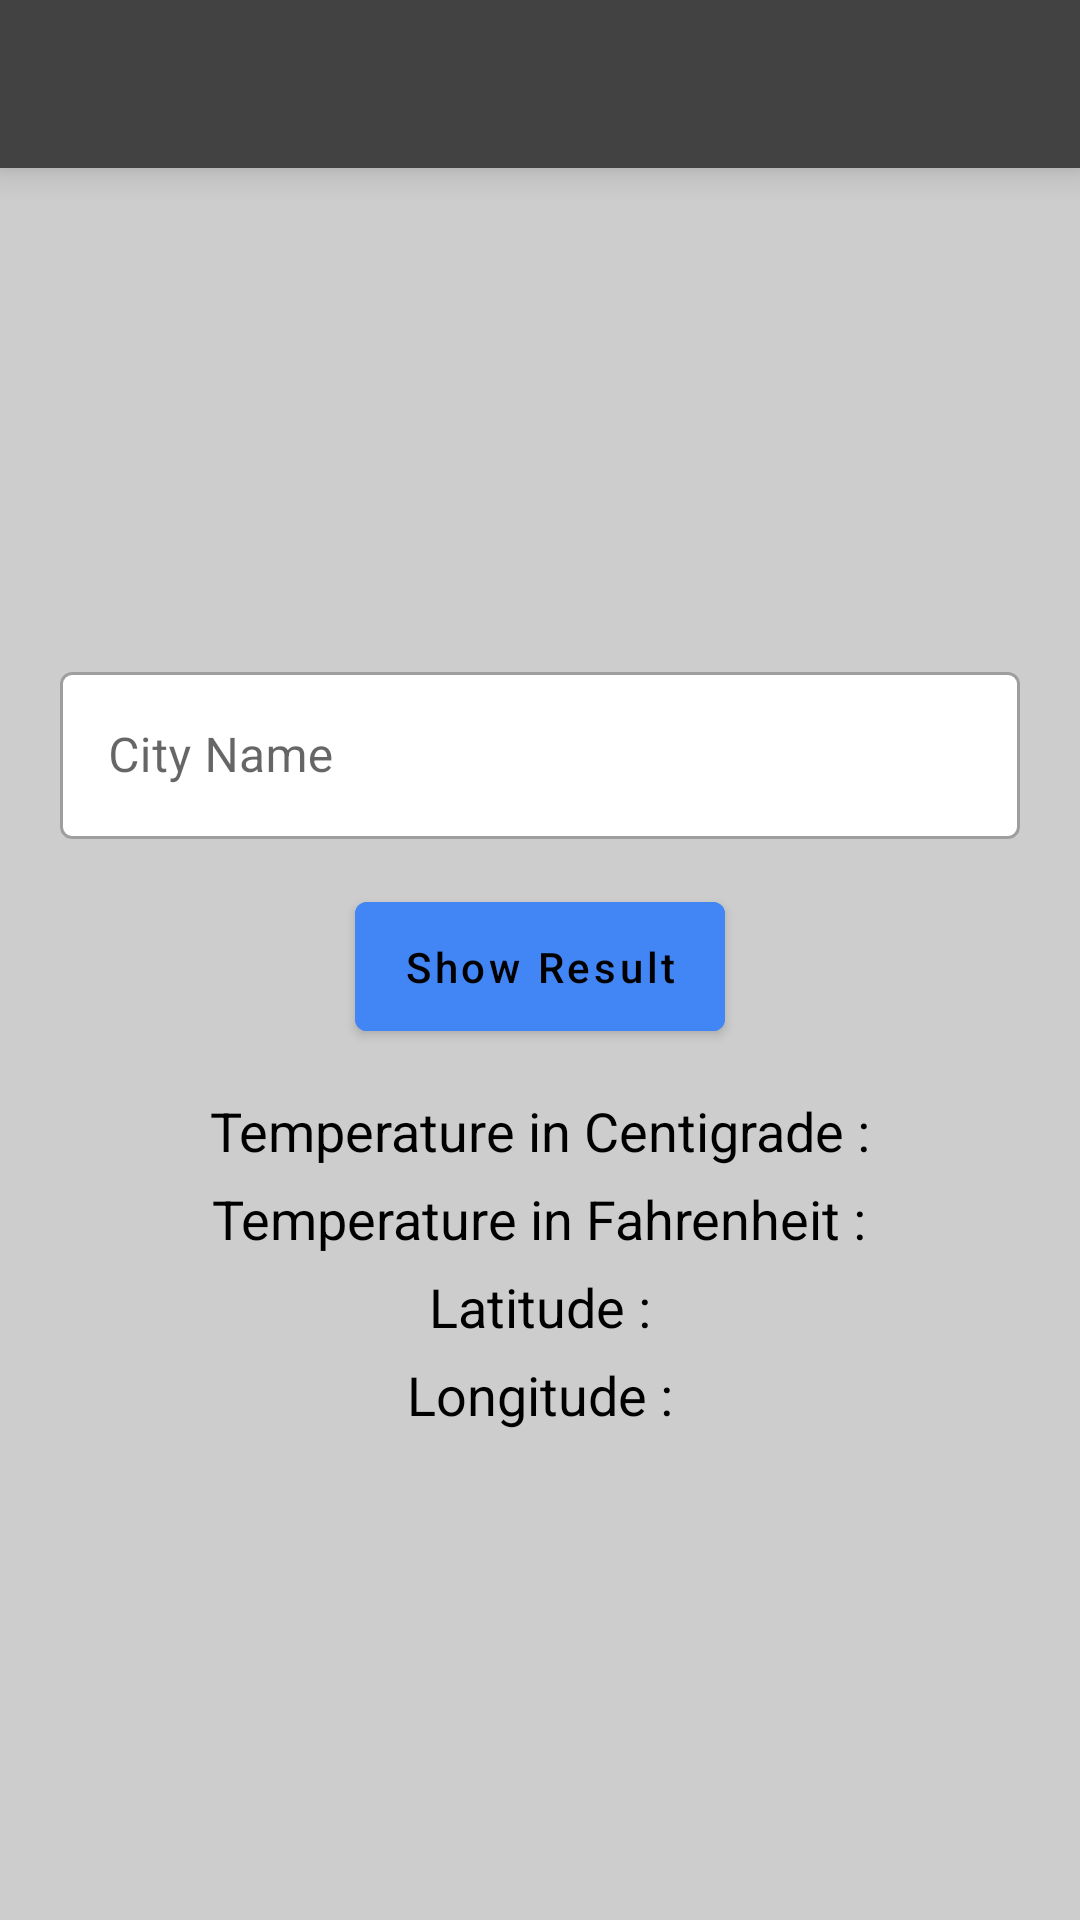

The Android layout XML behind this screen, and the referenced resources:
<!-- AndroidManifest.xml: application theme Theme.AndroidTaskFromLattice -->
<!-- res/layout/activity_main.xml -->
<?xml version="1.0" encoding="utf-8"?>
<LinearLayout xmlns:android="http://schemas.android.com/apk/res/android"
    xmlns:app="http://schemas.android.com/apk/res-auto"
    xmlns:tools="http://schemas.android.com/tools"
    android:layout_width="match_parent"
    android:layout_height="match_parent"
    android:orientation="vertical"
    tools:context=".MainActivity">

    <include layout="@layout/mytoolbar" />

    <LinearLayout
        android:layout_width="match_parent"
        android:layout_height="0dp"
        android:layout_weight="1"
        android:background="@color/page_bg"
        android:gravity="center"
        android:orientation="vertical"
        android:padding="20dp">


        <com.google.android.material.textfield.TextInputLayout
            style="@style/Widget.MaterialComponents.TextInputLayout.OutlinedBox"
            android:layout_width="match_parent"
            android:layout_height="wrap_content"
            app:boxBackgroundColor="@color/white">

            <EditText
                android:id="@+id/etCityName"
                android:layout_width="match_parent"
                android:layout_height="wrap_content"
                android:hint="City Name"
                android:inputType="textPostalAddress"
                android:maxLength="50" />

        </com.google.android.material.textfield.TextInputLayout>

        <com.google.android.material.button.MaterialButton
            android:id="@+id/btnResult"
            android:layout_width="wrap_content"
            android:layout_height="55dp"
            android:textColor="@color/black"
            android:backgroundTint="@color/btn_result_color"
            android:layout_marginTop="15dp"
            android:text="Show Result"
            android:textAllCaps="false" />

        <LinearLayout
            android:layout_marginTop="15dp"
            android:layout_width="match_parent"
            android:layout_height="wrap_content"
            android:gravity="center"
            android:orientation="horizontal">

            <TextView
                android:layout_width="wrap_content"
                android:layout_height="wrap_content"
                android:text="Temperature in Centigrade :"
                android:paddingStart="15dp"
                android:textColor="@color/black"
                android:textSize="18sp"/>

            <TextView
                android:id="@+id/tvTemperatureInCentigrade"
                android:layout_width="wrap_content"
                android:layout_height="wrap_content"
                android:text=""
                android:paddingStart="15dp"
                android:textColor="@color/black"
                android:textSize="18sp"/>

        </LinearLayout>

        <LinearLayout
            android:layout_marginTop="5dp"
            android:layout_width="match_parent"
            android:layout_height="wrap_content"
            android:gravity="center"
            android:orientation="horizontal">

            <TextView
                android:layout_width="wrap_content"
                android:layout_height="wrap_content"
                android:text="Temperature in Fahrenheit :"
                android:paddingStart="15dp"
                android:textColor="@color/black"
                android:textSize="18sp"/>

            <TextView
                android:id="@+id/tvTemperatureInFahrenheit"
                android:layout_width="wrap_content"
                android:layout_height="wrap_content"
                android:text=""
                android:paddingStart="15dp"
                android:textColor="@color/black"
                android:textSize="18sp"/>

        </LinearLayout>

        <LinearLayout
            android:layout_marginTop="5dp"
            android:layout_width="match_parent"
            android:layout_height="wrap_content"
            android:gravity="center"
            android:orientation="horizontal">

            <TextView
                android:layout_width="wrap_content"
                android:layout_height="wrap_content"
                android:text="Latitude :"
                android:paddingStart="15dp"
                android:textColor="@color/black"
                android:textSize="18sp"/>

            <TextView
                android:id="@+id/tvLatitude"
                android:layout_width="wrap_content"
                android:layout_height="wrap_content"
                android:text=""
                android:paddingStart="15dp"
                android:textColor="@color/black"
                android:textSize="18sp"/>

        </LinearLayout>

        <LinearLayout
            android:layout_marginTop="5dp"
            android:layout_width="match_parent"
            android:layout_height="wrap_content"
            android:gravity="center"
            android:orientation="horizontal">

            <TextView
                android:layout_width="wrap_content"
                android:layout_height="wrap_content"
                android:text="Longitude :"
                android:paddingStart="15dp"
                android:textColor="@color/black"
                android:textSize="18sp"/>

            <TextView
                android:id="@+id/tvLongitude"
                android:layout_width="wrap_content"
                android:layout_height="wrap_content"
                android:text=""
                android:paddingStart="15dp"
                android:textColor="@color/black"
                android:textSize="18sp"/>

        </LinearLayout>


    </LinearLayout>

</LinearLayout>
<!-- res/layout/mytoolbar.xml (included above) -->
<?xml version="1.0" encoding="utf-8"?>
<androidx.appcompat.widget.Toolbar xmlns:android="http://schemas.android.com/apk/res/android"
    android:layout_width="match_parent"
    android:layout_height="wrap_content"
    xmlns:app="http://schemas.android.com/apk/res-auto"
    android:id="@+id/myToolbar"
    android:elevation="8dp"
    android:theme="@style/ThemeOverlay.AppCompat.Dark.ActionBar"
    android:background="@color/toolbar_bg">

</androidx.appcompat.widget.Toolbar>
<!-- resources referenced by this layout -->
<resources>
  <color name="black">#FF000000</color>
  <color name="btn_result_color">#4285f4</color>
  <color name="page_bg">#cdcdcd</color>
  <color name="toolbar_bg">#424242</color>
  <color name="white">#FFFFFFFF</color>
  <style name="Theme.AndroidTaskFromLattice" parent="Theme.MaterialComponents.DayNight.NoActionBar">
          
          <item name="colorPrimary">@color/purple_500</item>
          <item name="colorPrimaryVariant">@color/purple_700</item>
          <item name="colorOnPrimary">@color/white</item>
          
          <item name="colorSecondary">@color/teal_200</item>
          <item name="colorSecondaryVariant">@color/teal_700</item>
          <item name="colorOnSecondary">@color/black</item>
          
          <item name="android:statusBarColor" tools:targetApi="l">?attr/colorPrimaryVariant</item>
          
      </style>
  <color name="purple_500">#424242</color>
  <color name="purple_700">#FF3700B3</color>
  <color name="teal_200">#FF03DAC5</color>
  <color name="teal_700">#FF018786</color>
</resources>
